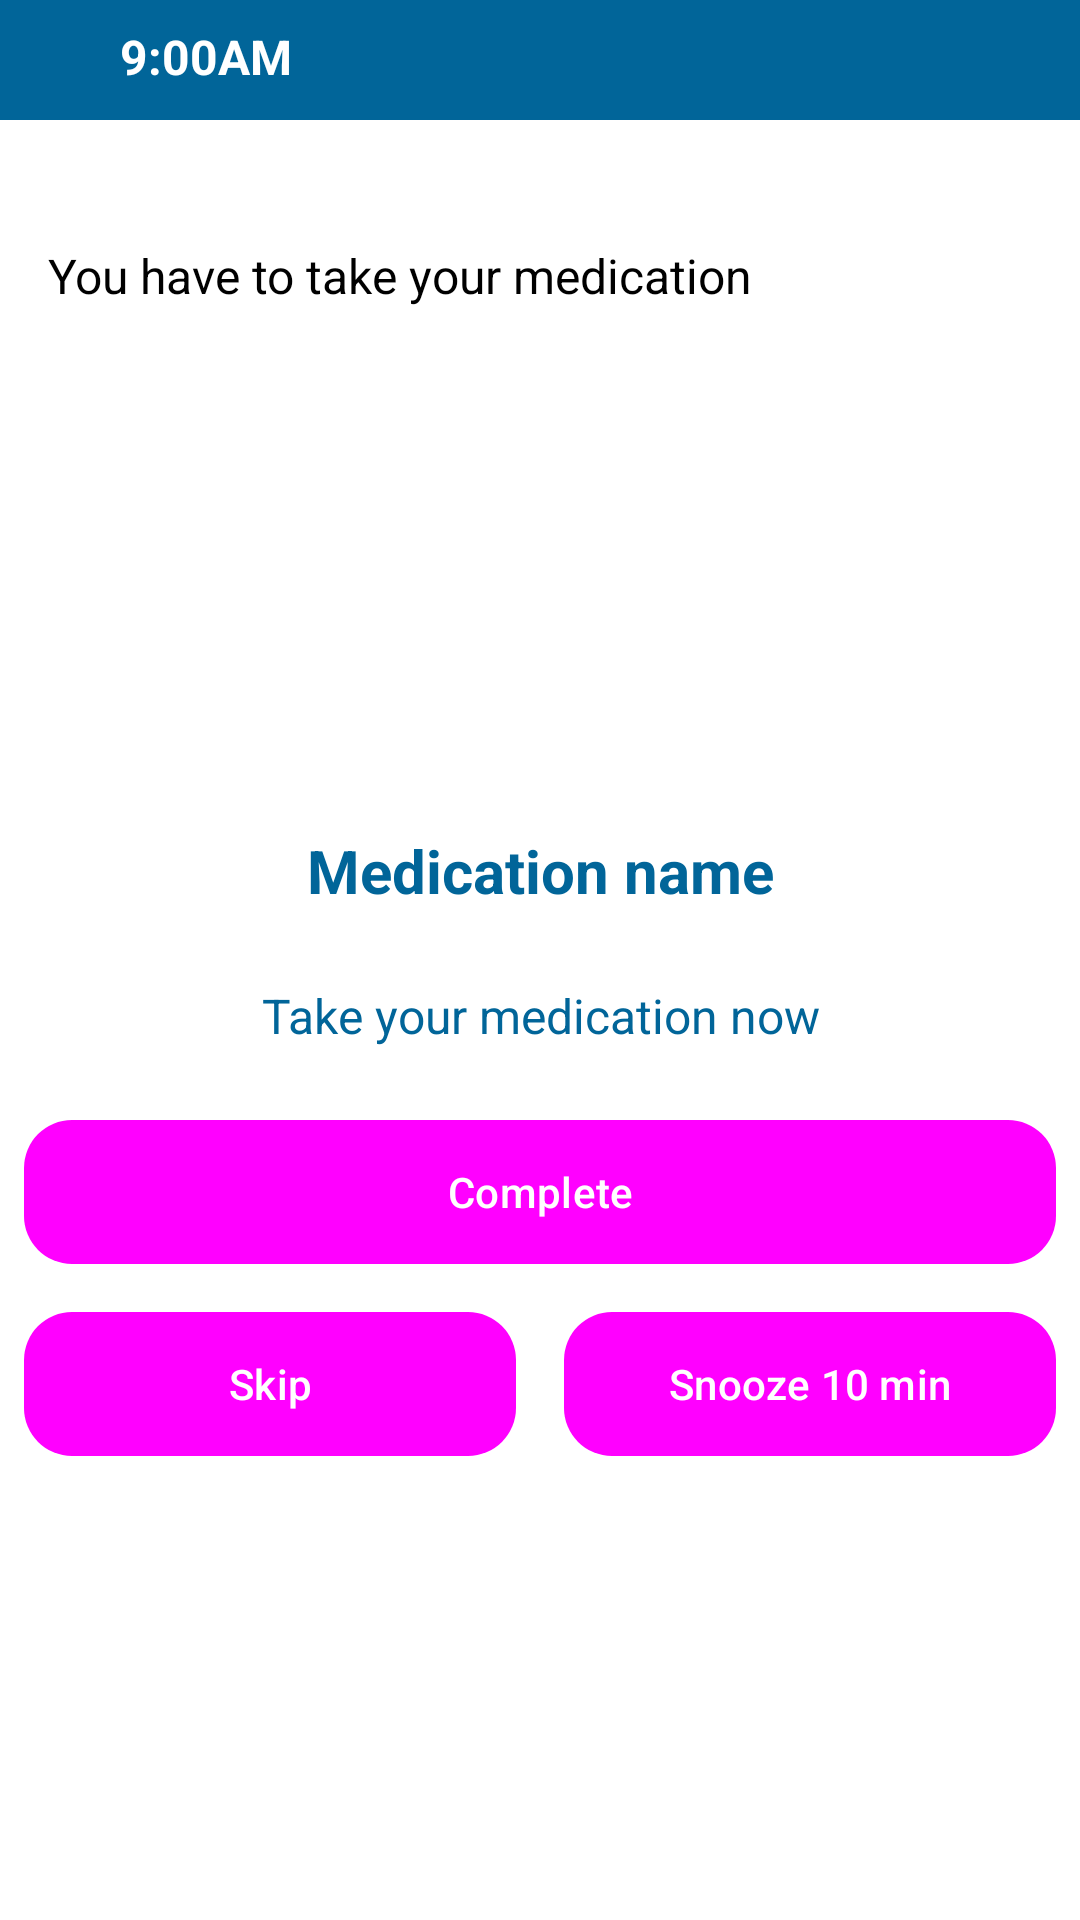

The Android layout XML behind this screen, and the referenced resources:
<!-- AndroidManifest.xml: application theme CustomTheme -->
<!-- res/layout/layout_notification.xml -->
<?xml version="1.0" encoding="utf-8"?>
<LinearLayout xmlns:android="http://schemas.android.com/apk/res/android"
    xmlns:app="http://schemas.android.com/apk/res-auto"
    android:layout_width="match_parent"
    android:layout_height="wrap_content"
    android:orientation="vertical"
    android:background="@color/white"
    android:fitsSystemWindows="true">

    
    <LinearLayout
        android:layout_width="match_parent"
        android:layout_height="wrap_content"
        android:orientation="horizontal"
        android:background="@color/primary_color"
        android:padding="8dp">

        <ImageView
            android:layout_width="24dp"
            android:layout_height="24dp"
            android:src="@drawable/ic_notification"
            android:layout_gravity="center_vertical"
            app:tint="@color/white" />

        <TextView
            android:id="@+id/tvNotificationTime"
            android:layout_width="wrap_content"
            android:layout_height="wrap_content"
            android:text="9:00AM"
            android:textColor="@color/white"
            android:textSize="16sp"
            android:textStyle="bold"
            android:layout_marginStart="8dp"/>
    </LinearLayout>

    
    <TextView
        android:id="@+id/tvNotificationTitle"
        android:layout_width="match_parent"
        android:layout_height="wrap_content"
        android:text="You have to take your medication"
        android:textColor="@color/black"
        android:textSize="16sp"
        android:padding="16dp"
        android:layout_marginTop="25dp"
        android:background="@color/white"/>

    
    <ImageView
        android:id="@+id/ivMedication"
        android:layout_width="match_parent"
        android:layout_height="150dp"
        android:scaleType="centerInside"
        android:padding="16dp"
        android:background="@color/white"/>

    
    <TextView
        android:id="@+id/tvMedicationName"
        android:layout_width="match_parent"
        android:layout_height="wrap_content"
        android:text="Medication name"
        android:textColor="@color/primary_color"
        android:textSize="20sp"
        android:textStyle="bold"
        android:gravity="center"
        android:padding="8dp"
        android:background="@color/white"/>

    
    <TextView
        android:id="@+id/tvInstructions"
        android:layout_width="match_parent"
        android:layout_height="wrap_content"
        android:text="Take your medication now"
        android:textColor="@color/primary_color"
        android:textSize="16sp"
        android:gravity="center"
        android:padding="16dp"
        android:background="@color/white"/>

    
    <LinearLayout
        android:layout_width="match_parent"
        android:layout_height="wrap_content"
        android:orientation="vertical">

        <Button
            android:id="@+id/btnComplete"
            android:layout_width="match_parent"
            android:layout_height="wrap_content"
            android:text="Complete"
            android:textColor="@color/white"
            android:background="@drawable/button_background"
            android:layout_margin="8dp"/>

        <LinearLayout
            android:layout_width="match_parent"
            android:layout_height="wrap_content"
            android:orientation="horizontal">

            <Button
                android:id="@+id/btnSkip"
                android:layout_width="0dp"
                android:layout_height="wrap_content"
                android:layout_weight="1"
                android:text="Skip"
                android:textColor="@color/white"
                android:background="@drawable/button_background"
                android:layout_margin="8dp"/>

            <Button
                android:id="@+id/btnSnooze"
                android:layout_width="0dp"
                android:layout_height="wrap_content"
                android:layout_weight="1"
                android:text="Snooze 10 min"
                android:textColor="@color/white"
                android:background="@drawable/button_background"
                android:layout_margin="8dp"/>
        </LinearLayout>
    </LinearLayout>
</LinearLayout>
<!-- resources referenced by this layout -->
<resources>
  <color name="black">#FF000000</color>
  <color name="primary_color">#016599</color>
  <color name="white">#FFFFFFFF</color>
  <!-- drawable button_background (drawable) -->
  <?xml version="1.0" encoding="utf-8"?>
  <selector xmlns:android="http://schemas.android.com/apk/res/android">
      <item android:state_pressed="true">
          <shape android:shape="rectangle">
              <solid android:color="@color/primary_color"/>
              <corners android:radius="16dp"/>
          </shape>
      </item>
      <item>
          <shape android:shape="rectangle">
              <solid android:color="@color/primary_color"/>
              <corners android:radius="16dp"/>
          </shape>
      </item>
  </selector>
  <style name="CustomTheme" parent="Theme.Material3.DayNight">
          <item name="colorPrimary">#016599</item>
          <item name="colorPrimaryContainer">#005080</item>
          <item name="android:buttonStyle">@style/CustomButton</item>
      </style>
  <style name="CustomButton" parent="Widget.Material3.Button">
          <item name="android:backgroundTint">#016599</item>
          <item name="android:textColor">#FFFFFF</item>
          
          <item name="android:elevation">8dp</item>     
      </style>
</resources>
